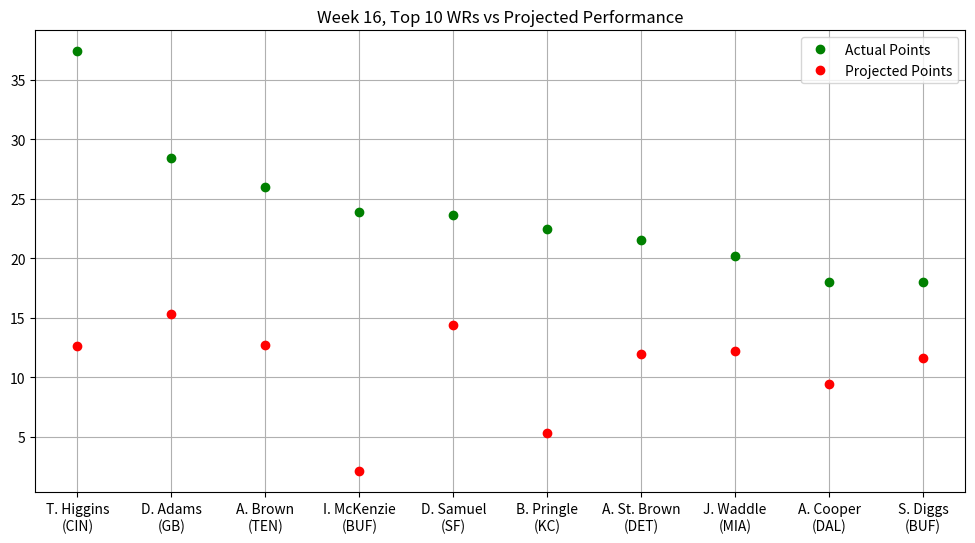

The matplotlib source for this figure:
"""
Stats provided by NFL Fantasy
Week 16, Top 10 WRs vs Projected Performance
"""

import matplotlib.pyplot as plt
import numpy as np
from matplotlib.pyplot import figure
figure(figsize=(12, 6), dpi=80)

actual_points = np.array([37.40,28.40,26.00,23.90,23.60,22.50,21.50,20.20,18.00,18.00])
proj_points = np.array([12.64,15.31,12.69,2.07,14.40,5.27,11.94,12.20,9.45,11.61])
players = np.array(["T. Higgins\n(CIN)","D. Adams\n(GB)","A. Brown\n(TEN)","I. McKenzie\n(BUF)",
                    "D. Samuel\n(SF)","B. Pringle\n(KC)","A. St. Brown\n(DET)","J. Waddle\n(MIA)",
                    "A. Cooper\n(DAL)","S. Diggs\n(BUF)"])

plt.plot(players, actual_points, 'o', c = 'g', label = 'Actual Points', ms = 6)
plt.plot(proj_points, 'o', c = 'r', label = 'Projected Points', ms = 6)
plt.title("Week 16, Top 10 WRs vs Projected Performance")
plt.legend()
plt.grid()
plt.show()
